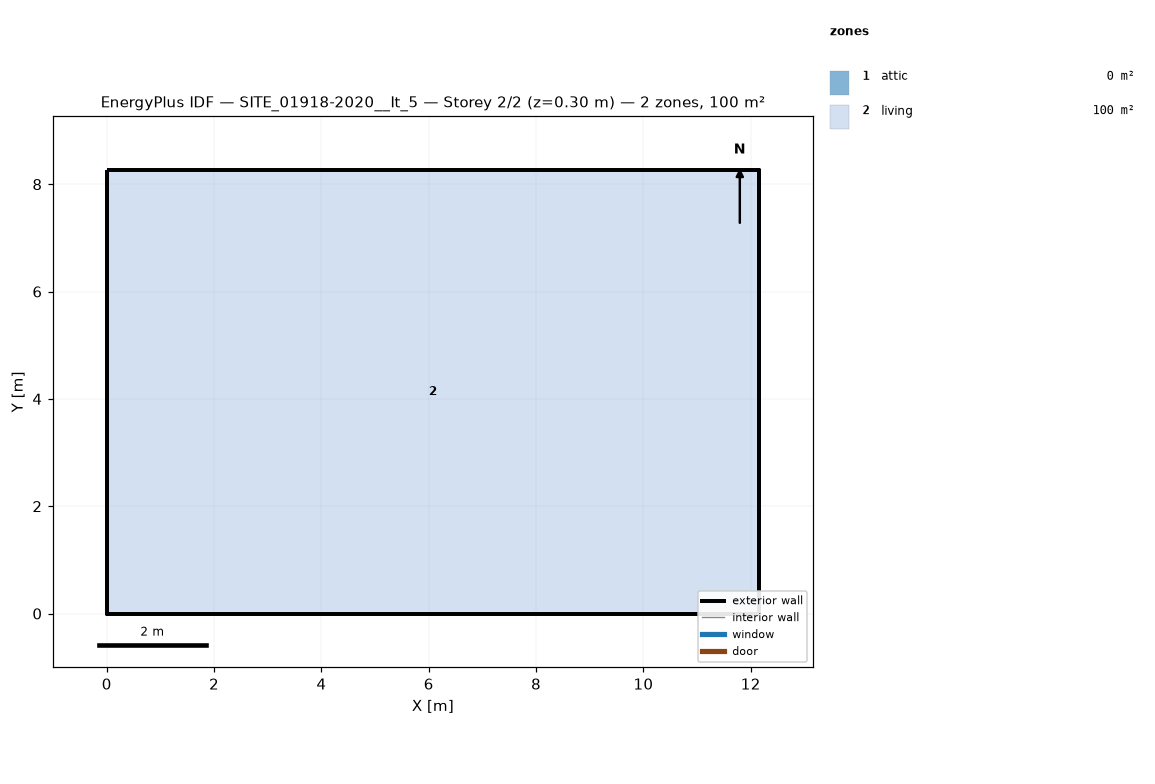
=== STOREY PLAN SPEC (per zone: floor XY polygon, exterior-wall plan segments, windows/doors) ===
zone 1: attic  (0.0 m²)
  exterior wall: (12.16, 0.00) – (12.16, 8.26) – (12.16, 4.13)  [12.4 m]
  exterior wall: (0.00, 8.26) – (0.00, 0.00) – (0.00, 4.13)  [12.4 m]
zone 2: living  (100.4 m²)
  floor: (0.00, 0.00) (0.00, 8.26) (12.16, 8.26) (12.16, 0.00)
  exterior wall: (0.00, 0.00) – (12.16, 0.00)  [12.2 m]
  exterior wall: (12.16, 0.00) – (12.16, 8.26)  [8.3 m]
  exterior wall: (12.16, 8.26) – (0.00, 8.26)  [12.2 m]
  exterior wall: (0.00, 8.26) – (0.00, 0.00)  [8.3 m]

=== DERIVED (storey summary) ===
Building: SITE_01918-2020__It_5
Storey: 2 of 2  (floor level z = 0.30 m)
Storey gross floor area: 100.4 m²
Zones on this storey: 2
  - attic: floor 0.0 m²; exterior wall 24.8 m (11.4 m²); WWR 0.0%
  - living: floor 100.4 m²; exterior wall 40.8 m (97.5 m²); WWR 0.0%
Zone adjacency: (none detected)